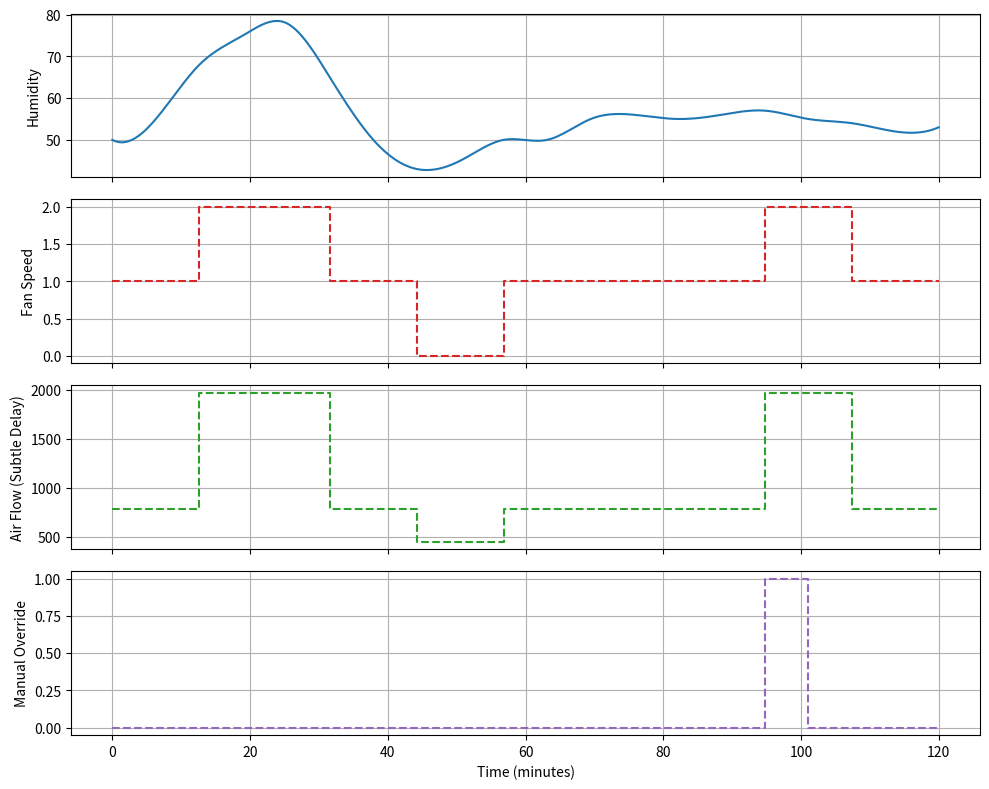

This figure's Python source:
import matplotlib.pyplot as plt
import numpy as np
from scipy.interpolate import make_interp_spline

# Function to simulate a more subtle delayed response in air flow
def subtle_delayed_response(speed_array, total_time, delay_seconds=10):
    time_resolution = len(speed_array) / total_time  # Points per minute
    delay_steps = int(delay_seconds * time_resolution / 60)  # Convert seconds delay to steps
    delayed_array = np.zeros_like(speed_array)
    for i in range(delay_steps, len(speed_array)):
        delayed_array[i] = speed_array[i - delay_steps]
    return delayed_array

# Adjusting the time scale to 120 minutes
time_120min = np.linspace(0, 120, 20)  # 20 data points spread over 120 minutes

# Redefine the humidity levels for a smoother curve over 120 minutes
humidity = np.array([50, 55, 68, 75, 78, 65, 50, 43, 45, 50, 50, 55, 56, 55, 56, 57, 55, 54, 52, 53])

# Define the fan speed levels and manual override
fan_speed = np.array([1, 1, 2, 2, 2, 1, 1, 0, 0, 1, 1, 1, 1, 1, 1, 2, 2, 1, 1, 1])
manual_override = np.zeros_like(fan_speed)
manual_override[15] = 1  # Override at the 16th point
for i in range(len(fan_speed)-1):
    if manual_override[i] == 1:
        fan_speed[i] = 2
        fan_speed[i+1] = 2

# Total time in minutes and delay in seconds
total_time_minutes = 120
delay_in_seconds = 10

# Apply subtle delay to fan speed to calculate air flow
subtle_delayed_fan_speed = subtle_delayed_response(fan_speed, total_time_minutes, delay_in_seconds)
subtle_air_flow_delayed = np.array([780 if speed == 1 else 1967 if speed == 2 else 450 for speed in subtle_delayed_fan_speed])

# Generate a smooth curve for humidity
X_Y_Spline = make_interp_spline(time_120min, humidity)
X_ = np.linspace(time_120min.min(), time_120min.max(), 500)
Y_ = X_Y_Spline(X_)

# Create subplots
fig, (ax1, ax2, ax3, ax4) = plt.subplots(4, 1, figsize=(10, 8), sharex=True)

# Plot Humidity
ax1.plot(X_, Y_, color='tab:blue')
ax1.set_ylabel('Humidity')
ax1.grid(True)

# Plot Fan Speed
ax2.step(time_120min, fan_speed, where='post', color='tab:red', linestyle='--')
ax2.set_ylabel('Fan Speed')
ax2.grid(True)

# Plot Subtle Delayed Air Flow
ax3.step(time_120min, subtle_air_flow_delayed, where='post', color='tab:green', linestyle='--')
ax3.set_ylabel('Air Flow (Subtle Delay)')
ax3.grid(True)

# Plot Manual Override
ax4.step(time_120min, manual_override, where='post', color='tab:purple', linestyle='--')
ax4.set_ylabel('Manual Override')
ax4.grid(True)

# Set x-axis label
ax4.set_xlabel('Time (minutes)')

# Adjust layout
plt.tight_layout()

# Show the plot
plt.show()
